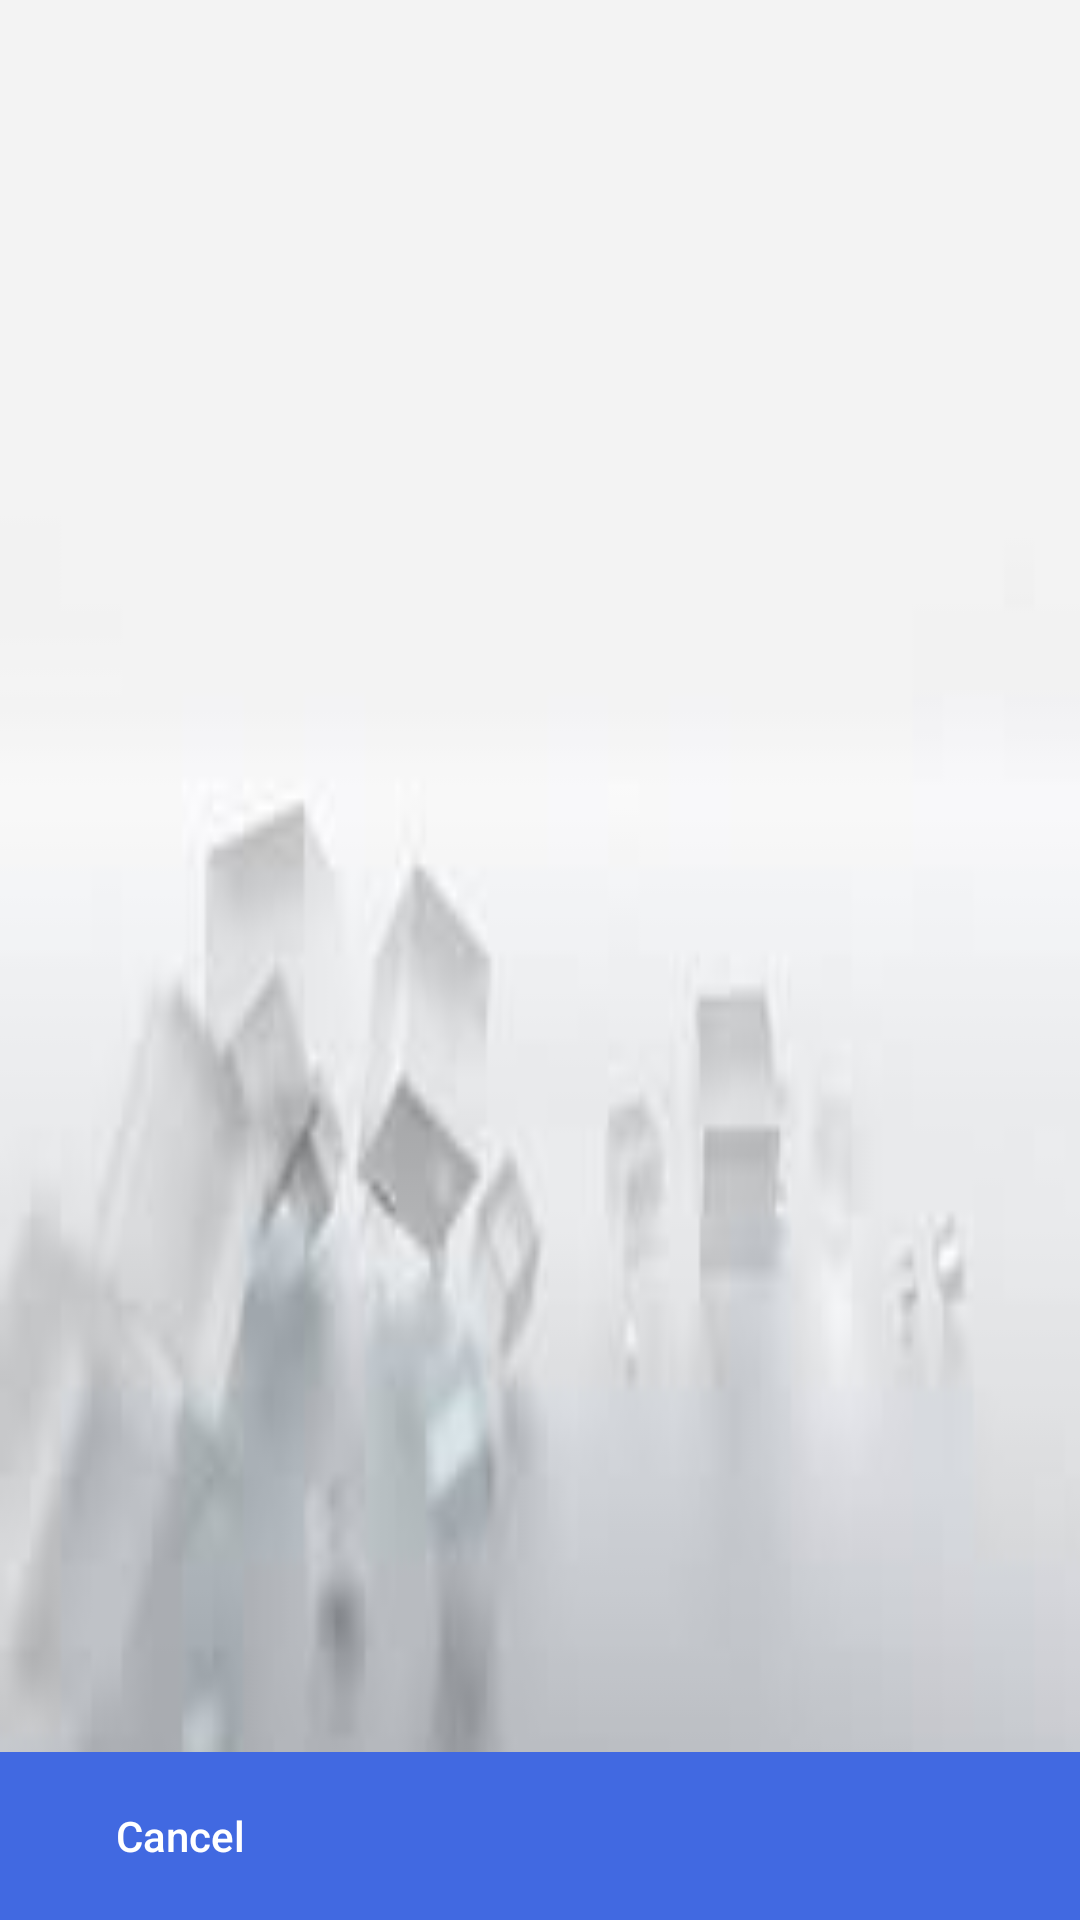

Layout XML and referenced resources for this Android screen:
<!-- AndroidManifest.xml: application theme AppTheme -->
<!-- res/layout/quize1_home.xml -->
<?xml version="1.0" encoding="utf-8"?>
<android.support.design.widget.CoordinatorLayout xmlns:android="http://schemas.android.com/apk/res/android"
    xmlns:app="http://schemas.android.com/apk/res-auto"
    xmlns:tools="http://schemas.android.com/tools"
    android:id="@+id/main_content"
    android:layout_width="match_parent"
    android:layout_height="match_parent"
    tools:context="com.example.john.hbb.activities.quizes.Quize1_Activity">
    <LinearLayout
        android:layout_width="match_parent"
        android:layout_height="wrap_content"
        android:orientation="vertical">
        <android.support.v4.view.ViewPager
            android:id="@+id/container"
            android:layout_width="match_parent"
            android:background="@drawable/b_image"
            android:layout_height="wrap_content"
            android:paddingBottom="?attr/actionBarSize" />
    </LinearLayout>

    <View
        android:layout_width="match_parent"
        android:layout_height="1dp"
        android:layout_gravity="bottom"
        android:backgroundTint="@android:color/transparent"
        android:layout_marginBottom="?attr/actionBarSize"
        android:alpha="0.12"
        android:background="@android:color/white" />

    <FrameLayout
        android:layout_width="match_parent"
        android:layout_height="?attr/actionBarSize"
        android:layout_gravity="bottom"
        android:background="@color/colorPrimary"
        android:paddingEnd="@dimen/activity_horizontal_margin"
        android:paddingLeft="@dimen/activity_horizontal_margin"
        android:paddingRight="@dimen/activity_horizontal_margin"
        android:paddingStart="@dimen/activity_horizontal_margin">


        <Button
            android:id="@+id/intro_btn_skip"
            style="@style/Widget.AppCompat.Button.Borderless"
            android:layout_width="wrap_content"
            android:layout_height="wrap_content"
            android:layout_gravity="start|center"
            android:text="Cancel"
            android:textAllCaps="false"
            android:textColor="@android:color/white" />

        <LinearLayout
            android:layout_width="wrap_content"
            android:layout_height="wrap_content"
            android:layout_gravity="center"
            android:orientation="horizontal">

            <ImageView
                android:id="@+id/intro_indicator_1"
                android:layout_width="8dp"
                android:layout_height="8dp"
                android:layout_marginEnd="@dimen/activity_margin_half"
                android:layout_marginRight="@dimen/activity_margin_half"
                android:background="@drawable/indicator_unselected" />

            <ImageView
                android:id="@+id/intro_indicator_2"
                android:layout_width="8dp"
                android:layout_height="8dp"
                android:layout_marginEnd="@dimen/activity_margin_half"
                android:layout_marginRight="@dimen/activity_margin_half"
                android:background="@drawable/indicator_unselected" />

            <ImageView
                android:id="@+id/intro_indicator_3"
                android:layout_width="8dp"
                android:layout_height="8dp"
                android:layout_marginEnd="@dimen/activity_margin_half"
                android:layout_marginRight="@dimen/activity_margin_half"
                android:background="@drawable/indicator_unselected" />

            <ImageView
                android:id="@+id/intro_indicator_4"
                android:layout_width="8dp"
                android:layout_height="8dp"
                android:layout_marginEnd="@dimen/activity_margin_half"
                android:layout_marginRight="@dimen/activity_margin_half"
                android:background="@drawable/indicator_unselected" />


            <ImageView
                android:id="@+id/intro_indicator_5"
                style="@style/Widget.AppCompat.Button.Borderless"
                android:layout_width="8dp"
                android:layout_height="8dp"
                android:background="@drawable/indicator_unselected" />
        </LinearLayout>
        <Button
            android:id="@+id/intro_btn_finish"
            style="@style/Widget.AppCompat.Button.Borderless"
            android:layout_width="wrap_content"
            android:layout_height="wrap_content"
            android:layout_gravity="end|center"
            android:text="Submit"
            android:textStyle="bold"
            android:textSize="20sp"
            android:textColor="@android:color/white"
            android:visibility="gone" />

        <ImageButton
            android:id="@+id/intro_btn_next"
            style="@style/Widget.AppCompat.Button.Borderless"
            android:layout_width="wrap_content"
            android:layout_height="wrap_content"
            android:layout_gravity="end|center"
            android:padding="@dimen/activity_horizontal_margin"
            android:src="@drawable/ic_chevron_right_24dp"
            android:tint="@android:color/white" />

    </FrameLayout>
</android.support.design.widget.CoordinatorLayout>
<!-- resources referenced by this layout -->
<resources>
  <color name="colorPrimary">#4169E1</color>
  <dimen name="activity_horizontal_margin">16dp</dimen>
  <dimen name="activity_margin_half">20sp</dimen>
  <!-- drawable b_image: jpeg bitmap (drawable, 2241 bytes) -->
  <style name="AppTheme" parent="Theme.AppCompat.Light.DarkActionBar">
          
          <item name="colorPrimary">@color/colorPrimary</item>
          <item name="colorPrimaryDark">@color/colorPrimaryDark</item>
          <item name="colorAccent">@color/colorAccent</item>
      </style>
  <color name="colorPrimaryDark">#4069E1</color>
  <color name="colorAccent">#e5c100</color>
</resources>
